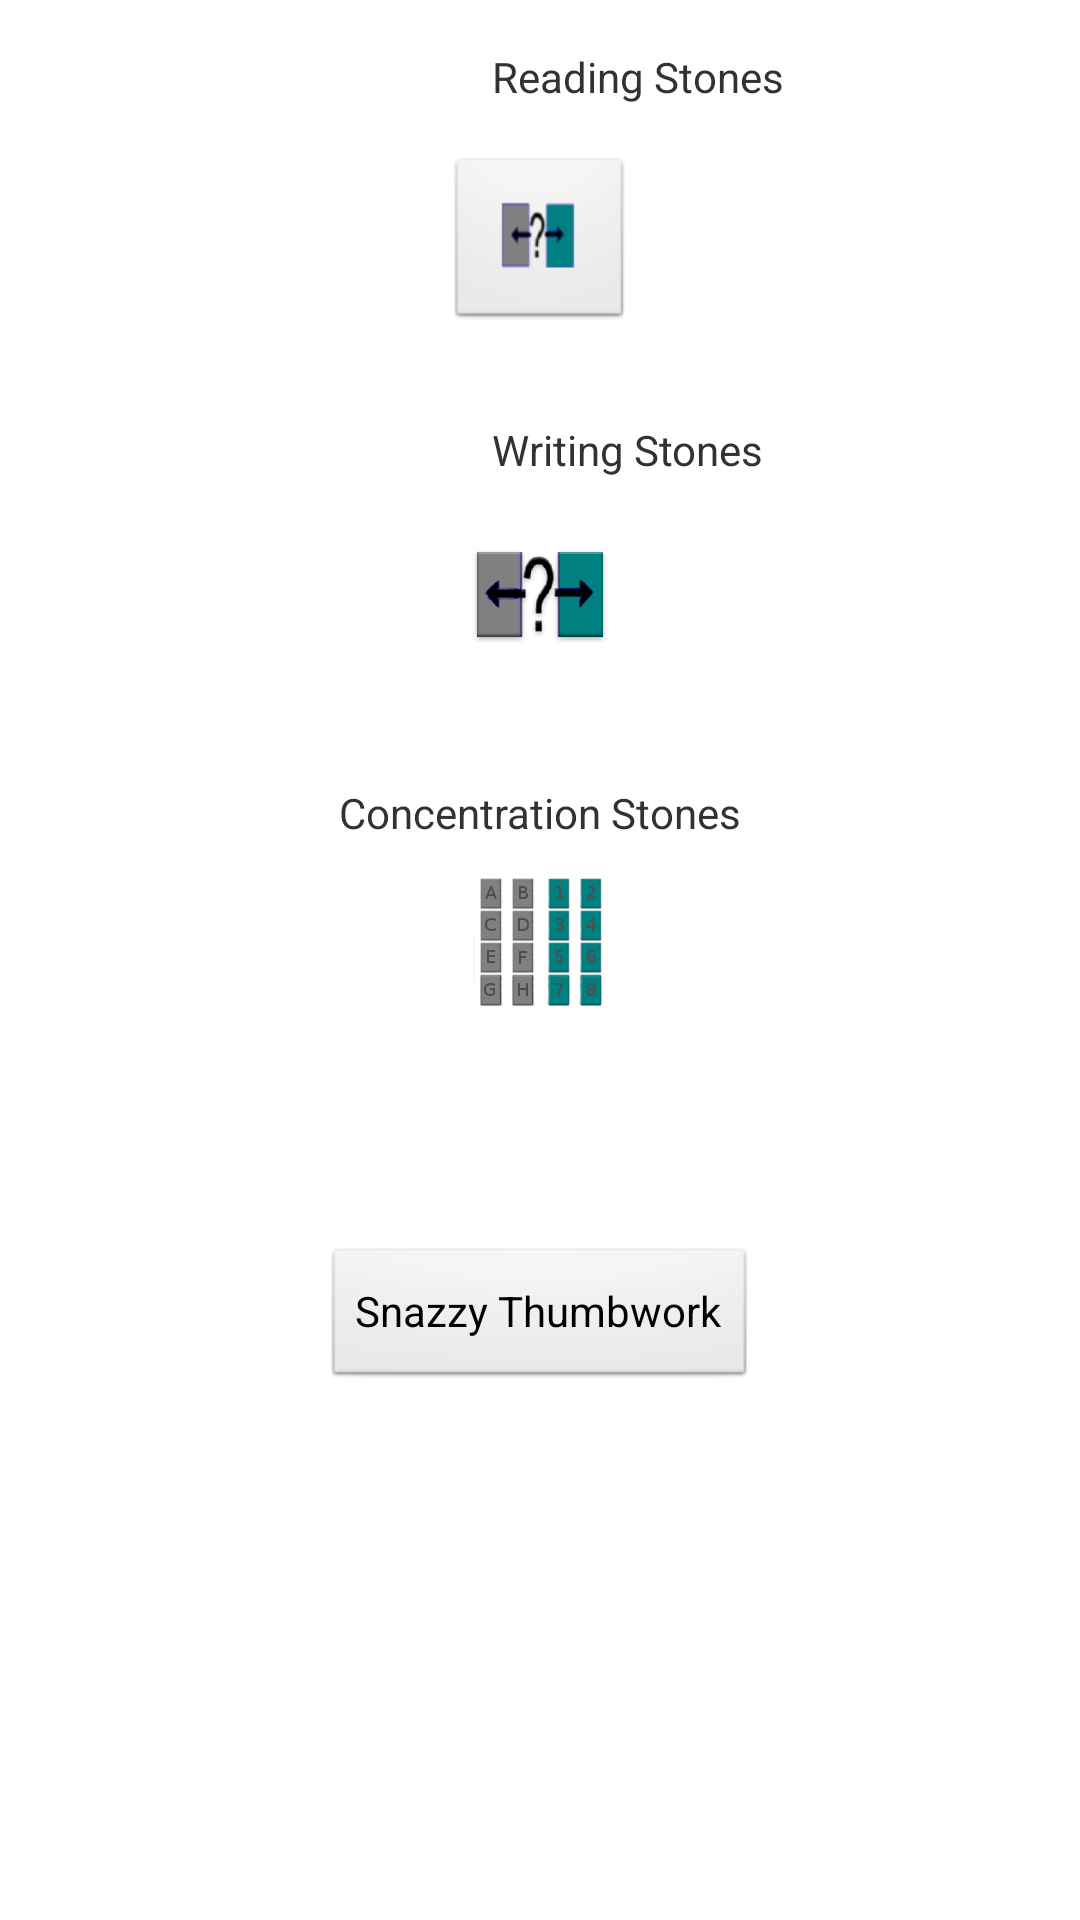

This screen was rendered from an Android layout file. Write that file and the resources it references.
<!-- AndroidManifest.xml: application theme AppTheme -->
<!-- res/layout/activity_game.xml -->
<RelativeLayout xmlns:android="http://schemas.android.com/apk/res/android"
    xmlns:tools="http://schemas.android.com/tools"
    android:layout_width="match_parent"
    android:layout_height="fill_parent" >

    <ImageButton
        android:id="@+id/image_button_reading_game"
        android:layout_width="wrap_content"
        android:layout_height="wrap_content"
        android:layout_alignParentTop="true"
        android:layout_centerHorizontal="true"
        android:layout_marginTop="52dp"
        android:contentDescription="TODO"
        android:src="@drawable/ic_drawing_game" />

    <TextView
        android:id="@+id/game_text"
        android:layout_width="wrap_content"
        android:layout_height="wrap_content"
        android:layout_alignParentRight="true"
        android:layout_marginTop="16dp"
        android:ems="12"
        android:lines="1"
        android:text="@string/games_reading_stones" />

    <ImageView
        android:id="@+id/image_view_concentration_game"
        android:layout_width="wrap_content"
        android:layout_height="wrap_content"
        android:layout_alignLeft="@+id/image_view_reading_game"
        android:layout_below="@+id/image_view_reading_game"
        android:layout_marginTop="68dp"
        android:src="@drawable/concentration_game_228" />

    <ImageView
        android:id="@+id/image_view_reading_game"
        android:layout_width="wrap_content"
        android:layout_height="wrap_content"
        android:layout_below="@+id/image_button_reading_game"
        android:layout_centerHorizontal="true"
        android:layout_marginTop="64dp"
        android:src="@drawable/reading_game_228" />

    <TextView
        android:id="@+id/TextView01"
        android:layout_width="wrap_content"
        android:layout_height="wrap_content"
        android:layout_alignParentRight="true"
        android:layout_below="@+id/image_button_reading_game"
        android:layout_marginTop="30dp"
        android:ems="12"
        android:lines="1"
        android:text="@string/title_activity_game_writing_stones" />  

    <TextView
        android:id="@+id/text_view_concetration_game"
        android:layout_width="wrap_content"
        android:layout_height="wrap_content"
        android:layout_below="@+id/image_view_reading_game"
        android:layout_centerHorizontal="true"
        android:layout_marginTop="39dp"
        android:text="@string/concentration_stones" />

     <Button
         android:id="@+id/snazzy_button"
         android:layout_width="wrap_content"
         android:layout_height="wrap_content"
         android:layout_below="@+id/image_view_concentration_game"
         android:layout_centerHorizontal="true"
         android:layout_marginTop="77dp"
         android:text="@string/snazzy_thumbwork" />
     
</RelativeLayout>
<!-- resources referenced by this layout -->
<resources>
  <!-- drawable concentration_game_228: png bitmap (drawable-xxhdpi, 5582 bytes) -->
  <!-- drawable ic_drawing_game: png bitmap (drawable-hdpi, 1346 bytes) -->
  <!-- drawable reading_game_228: png bitmap (drawable-xxhdpi, 8229 bytes) -->
  <string name="concentration_stones">Concentration Stones</string>
  <string name="games_reading_stones">Reading Stones</string>
  <string name="snazzy_thumbwork">Snazzy Thumbwork</string>
  <string name="title_activity_game_writing_stones">Writing Stones</string>
  <style name="AppTheme" parent="android:Theme.Light" />
</resources>
